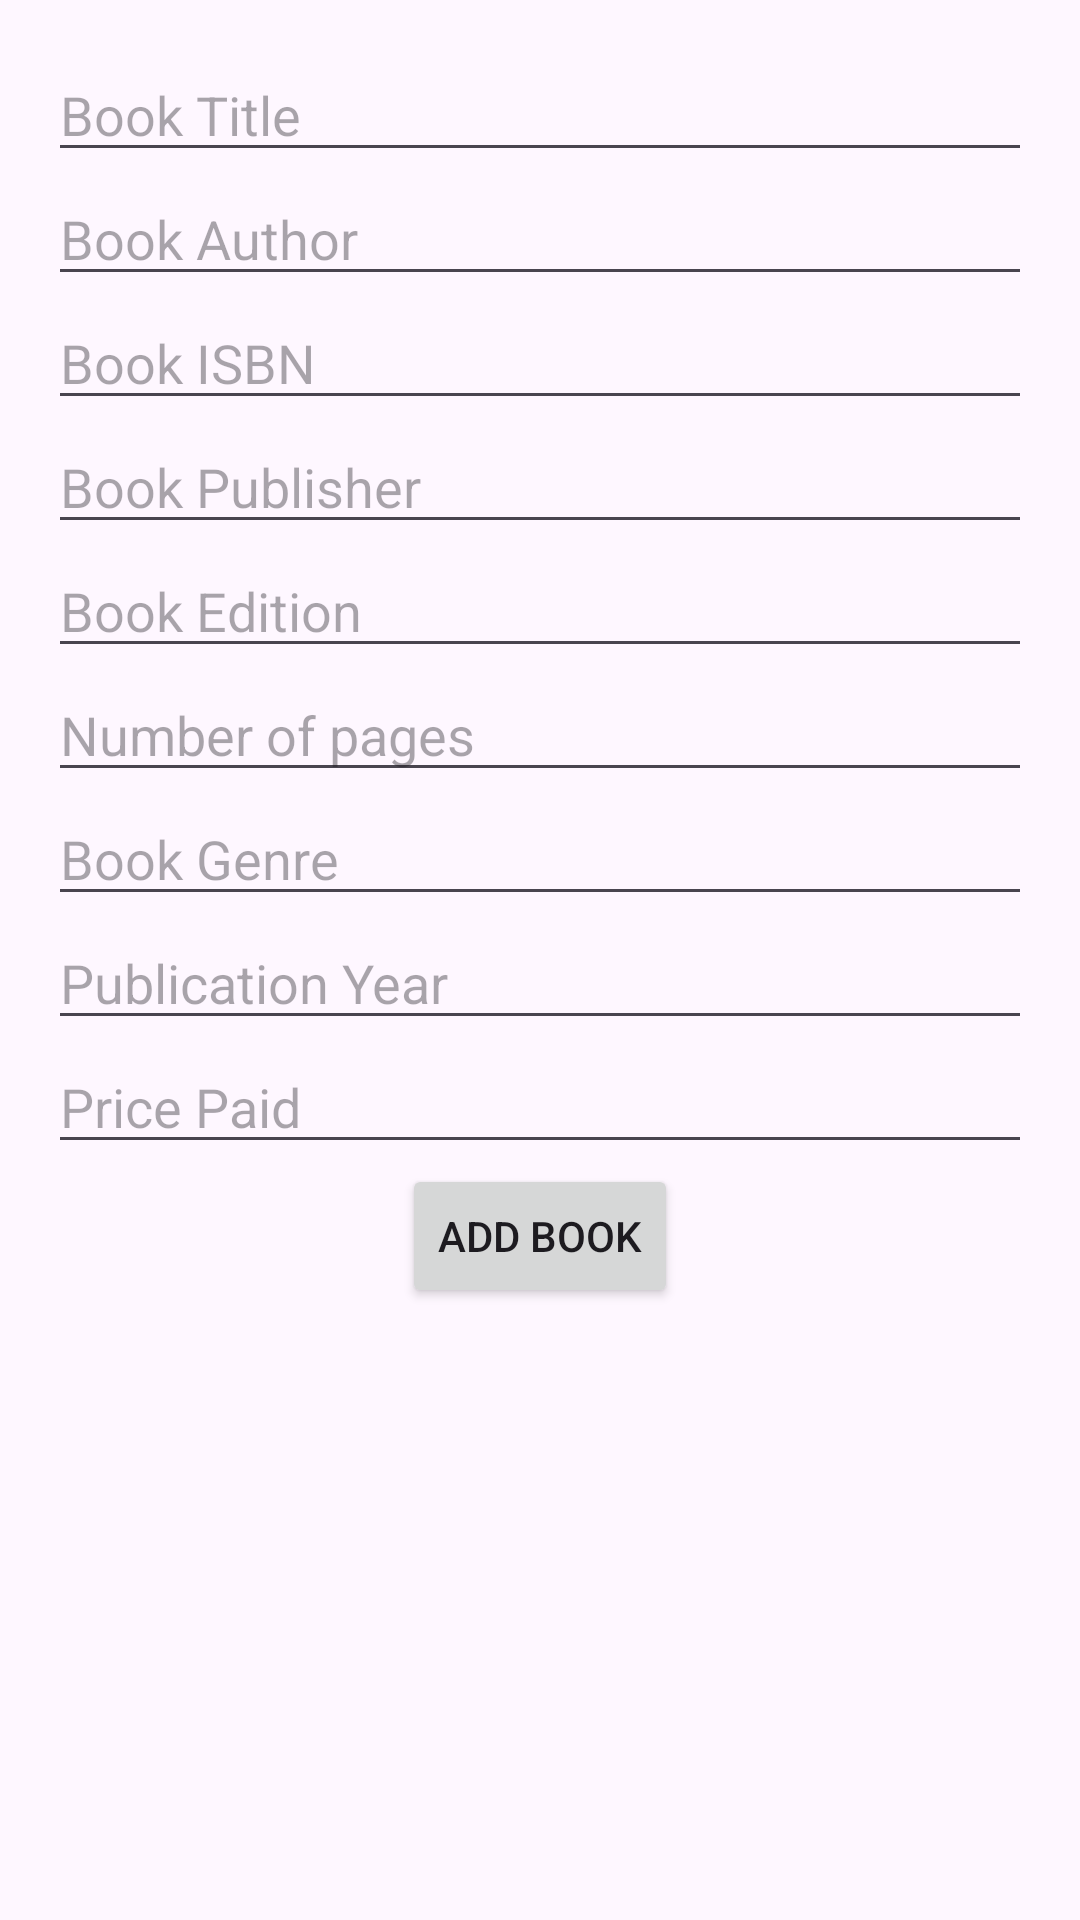

The Android layout XML behind this screen, and the referenced resources:
<!-- AndroidManifest.xml: application theme Theme.BiblioCat -->
<!-- res/layout/fragment_add_book.xml -->
<?xml version="1.0" encoding="utf-8"?>
<ScrollView xmlns:android="http://schemas.android.com/apk/res/android"
    xmlns:tools="http://schemas.android.com/tools"
    android:layout_width="match_parent"
    android:layout_height="match_parent"
    android:padding="16dp">

    <LinearLayout
        android:layout_width="match_parent"
        android:layout_height="wrap_content"
        android:orientation="vertical">

        <EditText
            android:id="@+id/titleEditText"
            android:layout_width="match_parent"
            android:layout_height="wrap_content"
            android:hint="@string/title"
            android:inputType="text"
            tools:ignore="Autofill" />

        <EditText
            android:id="@+id/authorEditText"
            android:layout_width="match_parent"
            android:layout_height="wrap_content"
            android:hint="@string/author"
            android:inputType="text"
            tools:ignore="Autofill"/>

        <EditText
            android:id="@+id/isbnEditText"
            android:layout_width="match_parent"
            android:layout_height="wrap_content"
            android:hint="@string/isbn"
            android:inputType="number"
            tools:ignore="Autofill"/>

        <EditText
            android:id="@+id/publisherEditText"
            android:layout_width="match_parent"
            android:layout_height="wrap_content"
            android:hint="@string/publisher"
            android:inputType="text"
            tools:ignore="Autofill"/>

        <EditText
            android:id="@+id/editionEditText"
            android:layout_width="match_parent"
            android:layout_height="wrap_content"
            android:hint="@string/edition"
            android:inputType="text"
            tools:ignore="Autofill"/>

        <EditText
            android:id="@+id/pagesEditText"
            android:layout_width="match_parent"
            android:layout_height="wrap_content"
            android:hint="@string/pages"
            android:inputType="number"
            tools:ignore="Autofill"/>

        <EditText
            android:id="@+id/genreEditText"
            android:layout_width="match_parent"
            android:layout_height="wrap_content"
            android:hint="@string/genre"
            android:inputType="text"
            tools:ignore="Autofill"/>

        <EditText
            android:id="@+id/yearEditText"
            android:layout_width="match_parent"
            android:layout_height="wrap_content"
            android:hint="@string/year"
            android:inputType="number"
            tools:ignore="Autofill"/>

        <EditText
            android:id="@+id/priceEditText"
            android:layout_width="match_parent"
            android:layout_height="wrap_content"
            android:hint="@string/price"
            android:inputType="numberDecimal"
            tools:ignore="Autofill"/>

        <Button
            android:id="@+id/addButton"
            android:layout_width="wrap_content"
            android:layout_height="wrap_content"
            android:layout_gravity="center_horizontal"
            android:text="@string/add_book"
            tools:ignore="Autofill"/>

    </LinearLayout>

</ScrollView>
<!-- resources referenced by this layout -->
<resources>
  <string name="add_book">Add Book</string>
  <string name="author">Book Author</string>
  <string name="edition">Book Edition</string>
  <string name="genre">Book Genre</string>
  <string name="isbn">Book ISBN</string>
  <string name="pages">Number of pages</string>
  <string name="price">Price Paid</string>
  <string name="publisher">Book Publisher</string>
  <string name="title">Book Title</string>
  <string name="year">Publication Year</string>
  <style name="Theme.BiblioCat" parent="Base.Theme.BiblioCat" />
  <style name="Base.Theme.BiblioCat" parent="Theme.Material3.DayNight.NoActionBar">
          
          <item name="colorPrimary">@color/light_blue</item>
          <item name="colorOnPrimary">@color/white</item>
          <item name="colorSurface">@color/white</item>
          <item name="colorOnSurface">@color/dark_blue</item>
      </style>
  <color name="light_blue">#ADD8E6</color>
  <color name="white">#FFFFFFFF</color>
  <color name="dark_blue">#00008B</color>
</resources>
